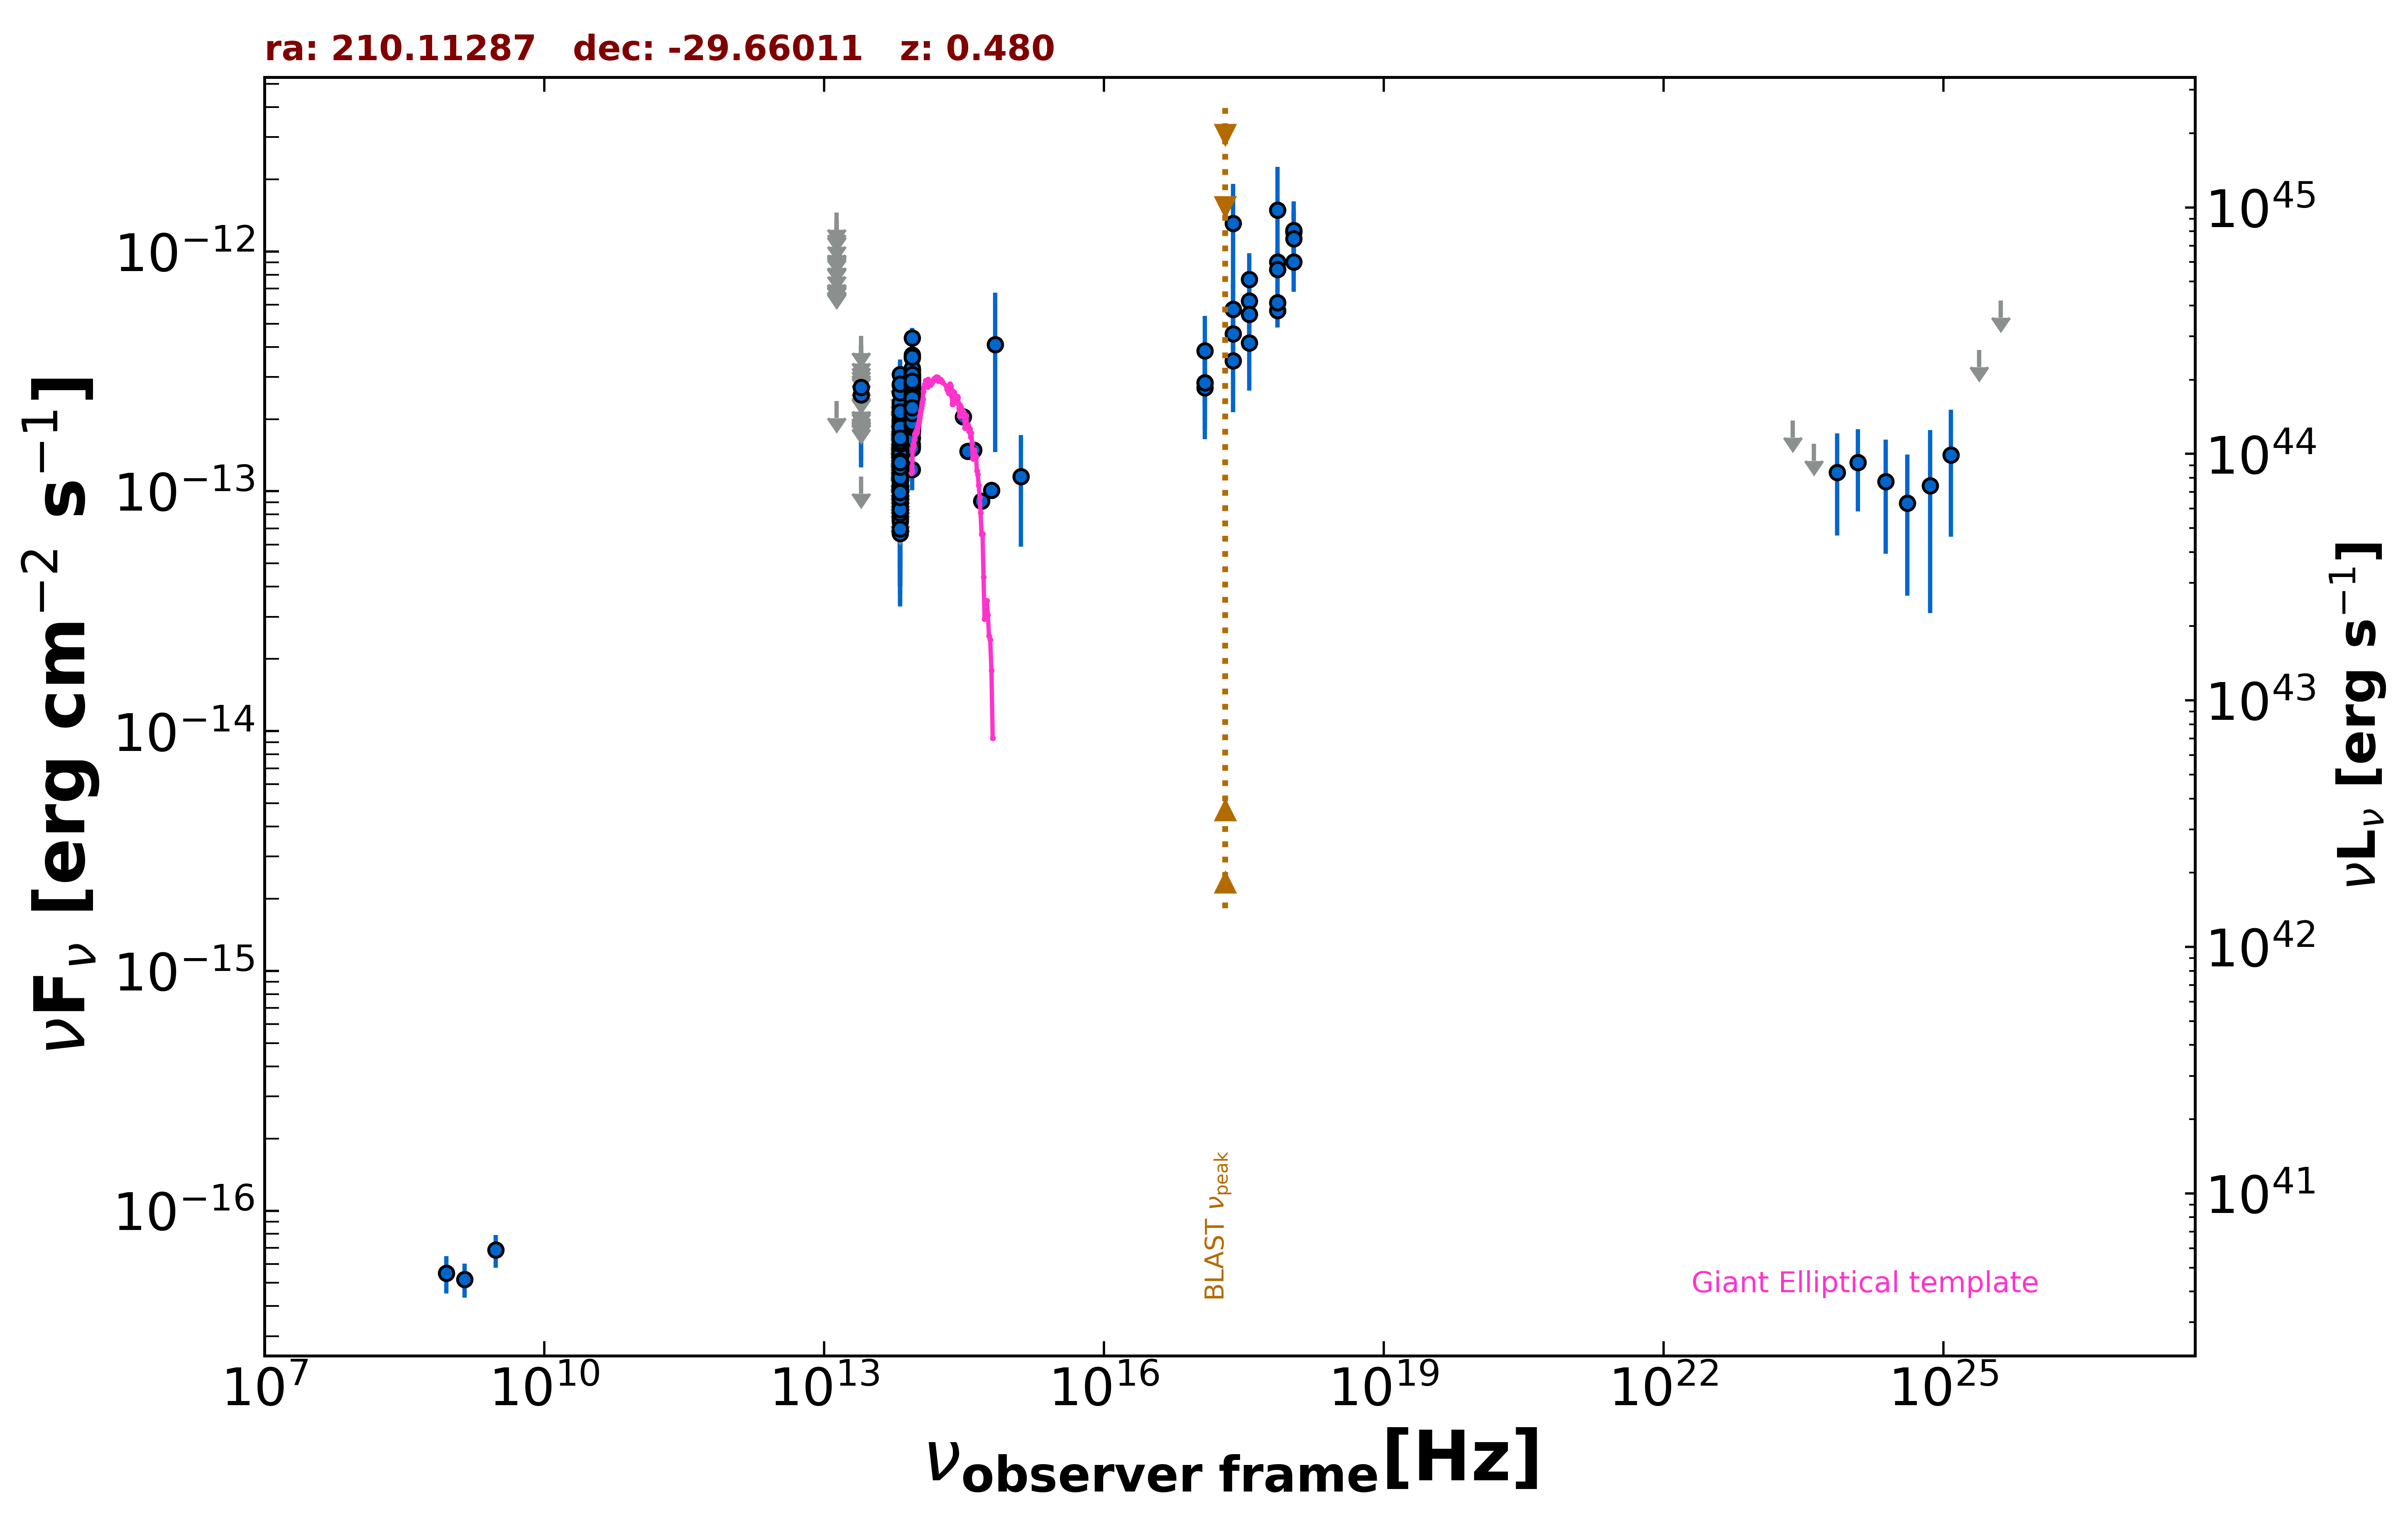

The table this chart was drawn from, first rows:
freq., flux, err_flux, MJD_start, MJD_end, flag, catalog, reference
1.400e+09, 5.180e-17, 8.400e-18, 55000, 55000, , NVSS, Condon et al. 1998  AJ  115  1693
8.870e+08, 5.499e-17, 9.755e-18, 55000, 55000, , RACS, Hale et al. 2021  PASA  38  e058
3.000e+09, 6.858e-17, 1.077e-17, 55000, 55000, , VLASSQL, Gordon et al. 2021  ApJS  255  30
2.418e+17, 1.310e-12, 6.069e-13, 55000, 55000, , XMMSL2, Saxton et al. 2008  A&A  480  611
7.253e+17, 1.491e-12, 7.608e-13, 55000, 55000, , XMMSL2, Saxton et al. 2008  A&A  480  611
2.418e+17, 5.744e-13, 1.562e-13, 55000, 55000, , RASS, Boller et al. 2016  A&A  103  1
2.418e+17, 4.533e-13, 1.141e-13, 55303, 55549, , 1OUSX, Giommi et al. in preparation
1.209e+17, 2.840e-13, 8.610e-14, 55303, 55549, , 1OUSX, Giommi et al. in preparation
3.627e+17, 6.226e-13, 1.421e-13, 55303, 55549, , 1OUSX, Giommi et al. in preparation
7.253e+17, 9.038e-13, 1.262e-13, 55303, 55549, , 1OUSX, Giommi et al. in preparation
1.088e+18, 1.207e-12, 2.758e-13, 55303, 55549, , 1OUSX, Giommi et al. in preparation
7.253e+17, 5.678e-13, 8.560e-14, 55000, 55000, , 2SXPS, Evans et al. 2020  ApJS  247  54
1.209e+17, 2.703e-13, 8.965e-14, 55000, 55000, , 2SXPS, Evans et al. 2020  ApJS  247  54
3.627e+17, 5.481e-13, 1.301e-13, 55000, 55000, , 2SXPS, Evans et al. 2020  ApJS  247  54
1.088e+18, 9.029e-13, 2.229e-13, 55000, 55000, , 2SXPS, Evans et al. 2020  ApJS  247  54
8.817e+13, 1.854e-13, 2.450e-15, 55000, 55000, , UNWISE, Schlafly et al. 2019  ApJS  240  30
6.517e+13, 6.843e-14, 3.440e-15, 55000, 55000, , UNWISE, Schlafly et al. 2019  ApJS  240  30
8.817e+13, 2.306e-13, 7.450e-15, 55000, 55000, , WISE, Wright et al. 2010  AJ  140  1868
6.517e+13, 1.222e-13, 7.650e-15, 55000, 55000, , WISE, Wright et al. 2010  AJ  140  1868
2.498e+13, 1.153e-13, 0.000e+00, 55000, 55000, UL, WISE, Wright et al. 2010  AJ  140  1868
1.363e+13, 2.381e-13, 0.000e+00, 55000, 55000, UL, WISE, Wright et al. 2010  AJ  140  1868
8.817e+13, 2.417e-13, 2.540e-14, 58308, 58308, , NEOWISE, Mainzer et al. 2014  ApJ  792  30
6.517e+13, 1.448e-13, 3.530e-14, 58308, 58308, , NEOWISE, Mainzer et al. 2014  ApJ  792  30
8.817e+13, 1.232e-13, 2.215e-14, 58308, 58308, , NEOWISE, Mainzer et al. 2014  ApJ  792  30
6.517e+13, 1.248e-13, 0.000e+00, 58308, 58308, UL, NEOWISE, Mainzer et al. 2014  ApJ  792  30
8.817e+13, 2.340e-13, 2.505e-14, 58308, 58308, , NEOWISE, Mainzer et al. 2014  ApJ  792  30
6.517e+13, 1.426e-13, 3.775e-14, 58308, 58308, , NEOWISE, Mainzer et al. 2014  ApJ  792  30
8.817e+13, 2.274e-13, 3.220e-14, 58308, 58308, , NEOWISE, Mainzer et al. 2014  ApJ  792  30
6.517e+13, 1.249e-13, 0.000e+00, 58308, 58308, UL, NEOWISE, Mainzer et al. 2014  ApJ  792  30
8.817e+13, 2.767e-13, 2.580e-14, 58307, 58307, , NEOWISE, Mainzer et al. 2014  ApJ  792  30
6.517e+13, 2.574e-13, 4.455e-14, 58307, 58307, , NEOWISE, Mainzer et al. 2014  ApJ  792  30
8.817e+13, 2.482e-13, 2.820e-14, 58308, 58308, , NEOWISE, Mainzer et al. 2014  ApJ  792  30
6.517e+13, 1.473e-13, 3.270e-14, 58308, 58308, , NEOWISE, Mainzer et al. 2014  ApJ  792  30
8.817e+13, 2.643e-13, 2.875e-14, 58308, 58308, , NEOWISE, Mainzer et al. 2014  ApJ  792  30
6.517e+13, 1.244e-13, 4.504e-14, 58308, 58308, , NEOWISE, Mainzer et al. 2014  ApJ  792  30
8.817e+13, 2.450e-13, 2.325e-14, 58308, 58308, , NEOWISE, Mainzer et al. 2014  ApJ  792  30
6.517e+13, 1.398e-13, 4.912e-14, 58308, 58308, , NEOWISE, Mainzer et al. 2014  ApJ  792  30
8.817e+13, 3.216e-13, 2.430e-14, 58308, 58308, , NEOWISE, Mainzer et al. 2014  ApJ  792  30
6.517e+13, 7.452e-14, 3.393e-14, 58308, 58308, , NEOWISE, Mainzer et al. 2014  ApJ  792  30
8.817e+13, 2.321e-13, 2.460e-14, 58510, 58510, , NEOWISE, Mainzer et al. 2014  ApJ  792  30
6.517e+13, 1.944e-13, 5.255e-14, 58510, 58510, , NEOWISE, Mainzer et al. 2014  ApJ  792  30
8.817e+13, 2.568e-13, 2.605e-14, 58510, 58510, , NEOWISE, Mainzer et al. 2014  ApJ  792  30
6.517e+13, 2.286e-13, 7.035e-14, 58510, 58510, , NEOWISE, Mainzer et al. 2014  ApJ  792  30
8.817e+13, 1.864e-13, 2.580e-14, 58510, 58510, , NEOWISE, Mainzer et al. 2014  ApJ  792  30
6.517e+13, 1.540e-13, 0.000e+00, 58510, 58510, UL, NEOWISE, Mainzer et al. 2014  ApJ  792  30
8.817e+13, 2.545e-13, 2.770e-14, 58510, 58510, , NEOWISE, Mainzer et al. 2014  ApJ  792  30
6.517e+13, 2.037e-13, 0.000e+00, 58510, 58510, UL, NEOWISE, Mainzer et al. 2014  ApJ  792  30
8.817e+13, 2.667e-13, 2.710e-14, 58510, 58510, , NEOWISE, Mainzer et al. 2014  ApJ  792  30
6.517e+13, 1.848e-13, 8.290e-14, 58510, 58510, , NEOWISE, Mainzer et al. 2014  ApJ  792  30
8.817e+13, 2.675e-13, 2.960e-14, 58510, 58510, , NEOWISE, Mainzer et al. 2014  ApJ  792  30
6.517e+13, 1.984e-13, 5.265e-14, 58510, 58510, , NEOWISE, Mainzer et al. 2014  ApJ  792  30
8.817e+13, 2.095e-13, 2.535e-14, 59039, 59039, , NEOWISE, Mainzer et al. 2014  ApJ  792  30
6.517e+13, 3.069e-13, 4.710e-14, 59039, 59039, , NEOWISE, Mainzer et al. 2014  ApJ  792  30
8.817e+13, 2.635e-13, 2.625e-14, 59040, 59040, , NEOWISE, Mainzer et al. 2014  ApJ  792  30
6.517e+13, 1.284e-13, 4.665e-14, 59040, 59040, , NEOWISE, Mainzer et al. 2014  ApJ  792  30
8.817e+13, 2.319e-13, 2.590e-14, 59039, 59039, , NEOWISE, Mainzer et al. 2014  ApJ  792  30
6.517e+13, 6.678e-14, 3.370e-14, 59039, 59039, , NEOWISE, Mainzer et al. 2014  ApJ  792  30
8.817e+13, 1.790e-13, 2.330e-14, 59039, 59039, , NEOWISE, Mainzer et al. 2014  ApJ  792  30
6.517e+13, 1.311e-13, 3.580e-14, 59039, 59039, , NEOWISE, Mainzer et al. 2014  ApJ  792  30
8.817e+13, 3.040e-13, 3.055e-14, 59039, 59039, , NEOWISE, Mainzer et al. 2014  ApJ  792  30
... 533 more rows
